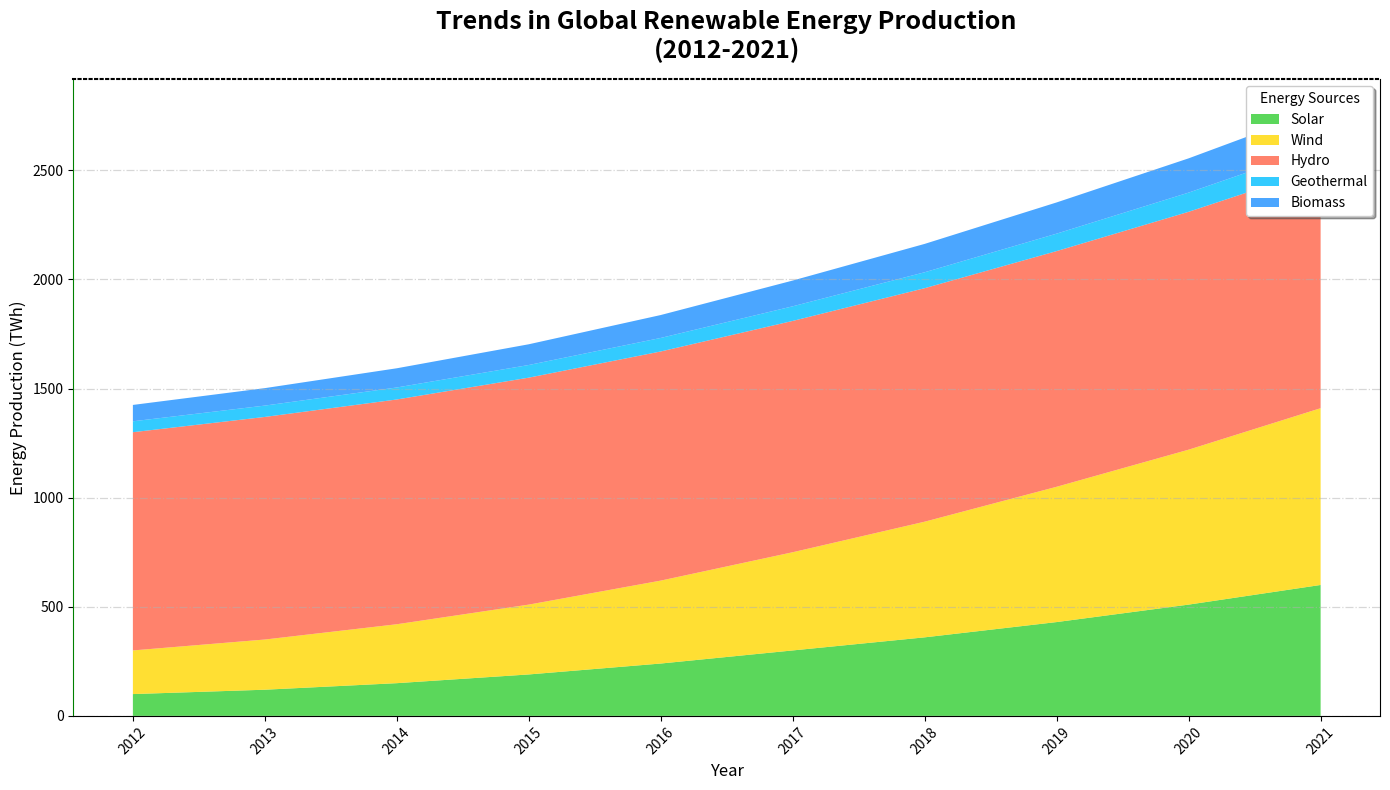

This figure's Python source:
import matplotlib.pyplot as plt
import numpy as np

years = np.arange(2012, 2022)

solar = np.array([100, 120, 150, 190, 240, 300, 360, 430, 510, 600])
wind = np.array([200, 230, 270, 320, 380, 450, 530, 620, 710, 810])
hydro = np.array([1000, 1020, 1030, 1040, 1050, 1060, 1070, 1080, 1090, 1100])
geothermal = np.array([50, 52, 55, 58, 62, 67, 73, 80, 88, 97])
biomass = np.array([75, 80, 88, 95, 105, 118, 130, 143, 157, 172])

energy_sources = np.vstack([solar, wind, hydro, geothermal, biomass])

colors = ['#32CD32', '#FFD700', '#FF6347', '#00BFFF', '#1E90FF']

fig, ax = plt.subplots(figsize=(14, 8))

ax.stackplot(years, energy_sources, labels=['Solar', 'Wind', 'Hydro', 'Geothermal', 'Biomass'], colors=colors, alpha=0.8)

ax.set_title('Trends in Global Renewable Energy Production\n(2012-2021)', fontsize=18, fontweight='heavy', pad=15)
ax.set_xlabel('Year', fontsize=12)
ax.set_ylabel('Energy Production (TWh)', fontsize=12)

ax.legend(loc='upper right', title='Energy Sources', fontsize=10, shadow=True, frameon=True, fancybox=True)

ax.set_xticks(years)
ax.set_xticklabels([f'{year}' for year in years], fontsize=10, rotation=45)

ax.yaxis.grid(True, linestyle='-.', linewidth=0.9, alpha=0.5)

ax.spines['top'].set_linestyle(':')
ax.spines['top'].set_linewidth(1.5)
ax.spines['left'].set_color('green')

plt.tight_layout()

plt.show()
